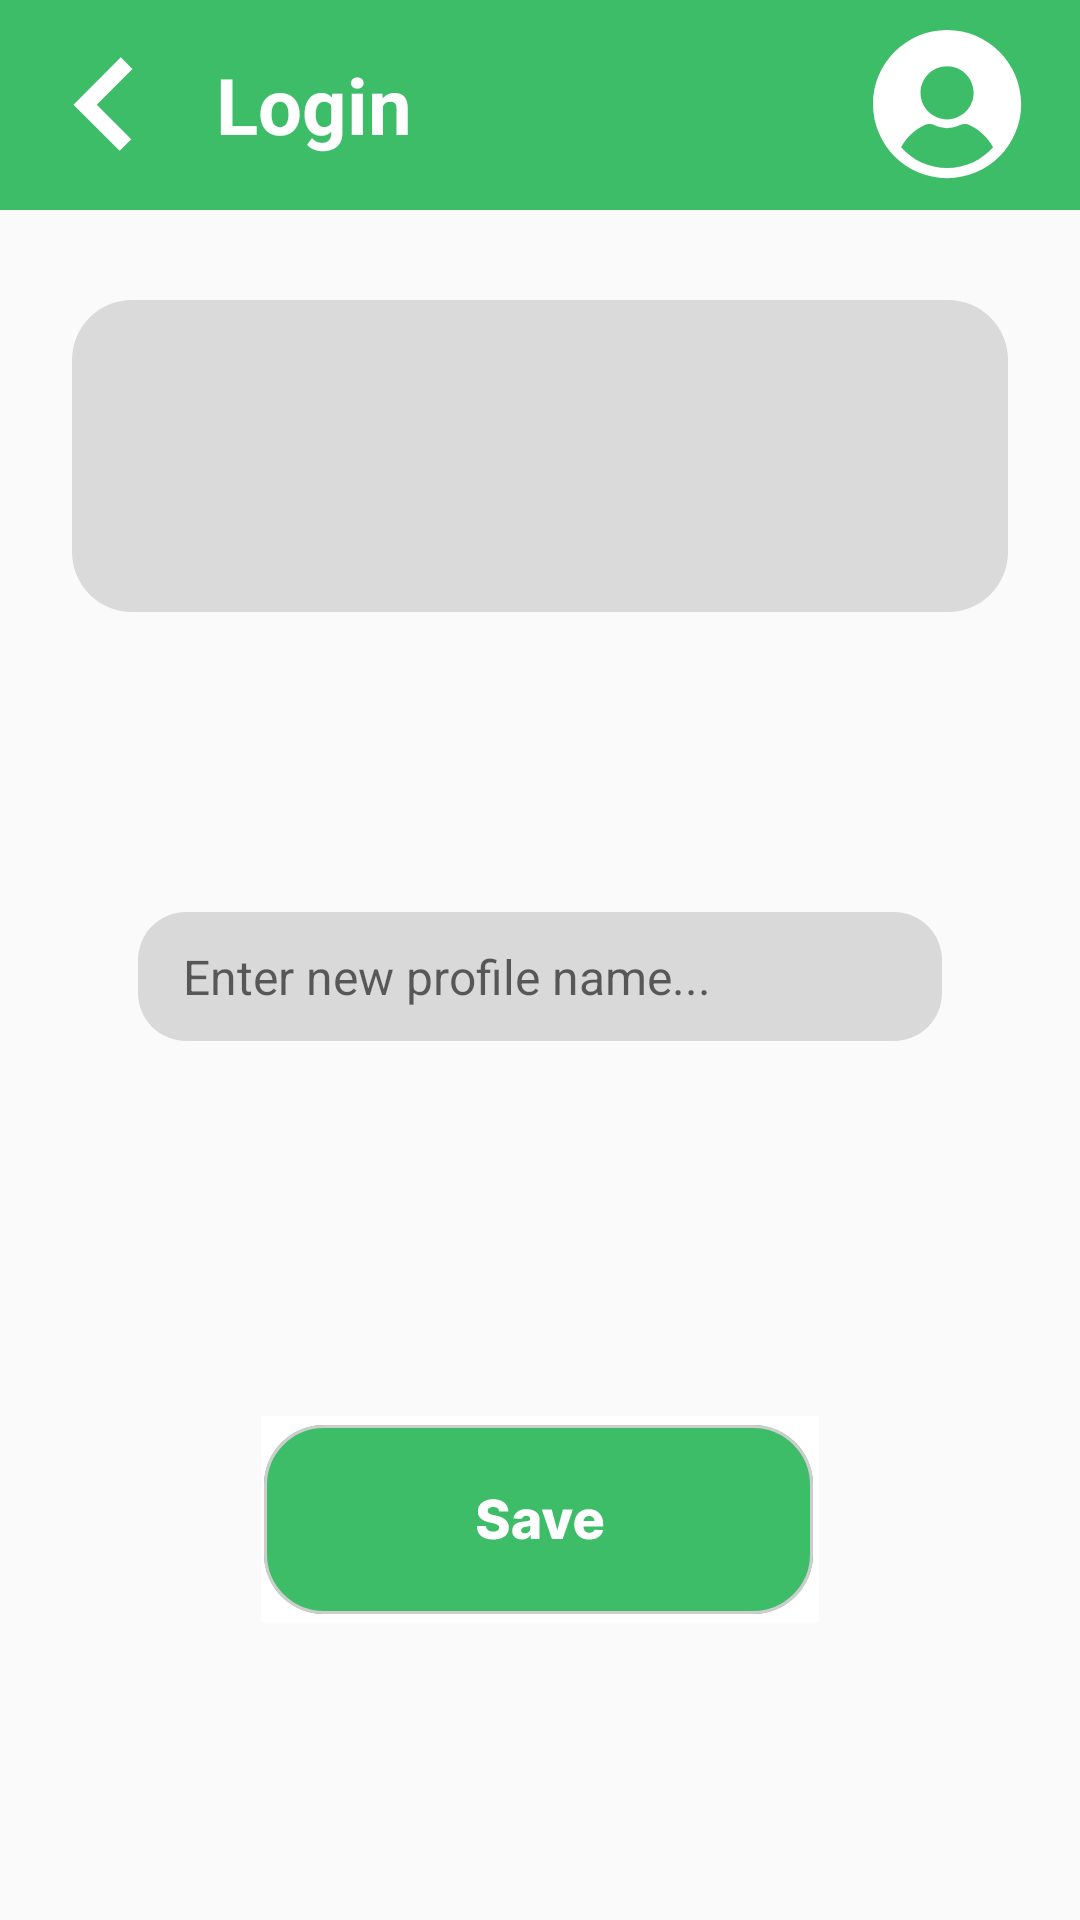

Reconstruct the res/layout file that produces this screen, plus the resources it refers to.
<!-- AndroidManifest.xml: application theme Theme.Tutumlu -->
<!-- res/layout/fragment_change_name.xml -->
<?xml version="1.0" encoding="utf-8"?>
<RelativeLayout xmlns:android="http://schemas.android.com/apk/res/android"
    xmlns:tools="http://schemas.android.com/tools"
    android:layout_width="match_parent"
    android:id="@+id/fragment_changename"
    android:layout_height="match_parent"
    tools:context=".FragmentChangeName">

    <include layout="@layout/header"
        android:id="@+id/hdr_changename"/>


    <RelativeLayout
        android:layout_width="wrap_content"
        android:layout_height="wrap_content"
        android:id="@+id/view_userinfo"
        android:layout_below="@+id/hdr_changename"
        android:background="@drawable/field_profilename"
        android:layout_marginTop="30dp"
        android:layout_centerHorizontal="true"
        >
        <TextView
            android:id="@+id/lbl_profilename"
            android:layout_width="wrap_content"
            android:layout_height="wrap_content"
            tools:text="Profile Name"
            android:layout_marginTop="20dp"
            android:layout_marginLeft="35dp"
            android:textSize="24dp"
            android:textStyle="bold"/>
        <TextView
            android:layout_width="wrap_content"
            android:layout_height="wrap_content"
            android:layout_below="@+id/lbl_profilename"
            android:id="@+id/lbl_username"
            android:layout_marginTop="15dp"
            android:layout_marginLeft="35dp"
            tools:text="@string/empty_username"
            android:textSize="18dp"
            />
    </RelativeLayout>

    <EditText
        android:id="@+id/input_username"
        android:layout_centerHorizontal="true"
        android:layout_width="wrap_content"
        android:layout_below="@id/view_userinfo"
        android:layout_height="wrap_content"
        android:layout_marginTop="100dp"
        android:textSize="16dp"
        android:paddingLeft="15dp"
        android:inputType="text"
        android:background="@drawable/field_input"
        android:hint="Enter new profile name..." />

    <Button
        android:layout_width="wrap_content"
        android:layout_height="wrap_content"
        android:layout_marginTop="125dp"
        android:layout_centerHorizontal="true"
        android:background="@drawable/btn_save"
        android:layout_below="@+id/input_username"
        android:id="@+id/btn_changename"
        />

</RelativeLayout>
<!-- res/layout/header.xml (included above) -->
<?xml version="1.0" encoding="utf-8"?>
<RelativeLayout xmlns:android="http://schemas.android.com/apk/res/android"
    xmlns:app="http://schemas.android.com/apk/res-auto"
    xmlns:tools="http://schemas.android.com/tools"
    android:id="@+id/header"
    android:layout_width="match_parent"
    android:layout_height="70dp"
    android:background="#3EBD69">


    <ImageView
        android:id="@+id/btn_back"
        android:layout_width="wrap_content"
        android:layout_height="wrap_content"
        app:srcCompat="@drawable/btn_back"
        android:layout_centerVertical="true"
        android:layout_marginLeft="19dp"
        />

    <TextView
        android:id="@+id/tt_hdr"
        android:layout_width="wrap_content"
        android:layout_height="wrap_content"
        android:layout_toEndOf="@id/btn_back"
        android:layout_marginLeft="20dp"
        android:layout_centerVertical="true"
        android:textColor="@color/white"
        android:text="Login"
        android:textSize="26dp"
        android:textStyle="bold"/>

    <ImageView
        android:id="@+id/btn_optional"
        android:layout_width="wrap_content"
        android:layout_height="wrap_content"
        tools:srcCompat="@drawable/btn_profile"
        android:layout_centerVertical="true"
        android:layout_marginRight="19dp"
        android:layout_alignParentRight="true"
        android:layout_alignParentEnd="true"
        />
</RelativeLayout>
<!-- resources referenced by this layout -->
<resources>
  <!-- drawable btn_back (drawable) -->
  <vector xmlns:android="http://schemas.android.com/apk/res/android"
      android:width="33dp"
      android:height="33dp"
      android:viewportWidth="33"
      android:viewportHeight="33">
    <path
        android:pathData="M21.266,0.786L5.5,16.553L20.875,31.929L24.752,28.053L13.251,16.553L25.143,4.662L21.266,0.786Z"
        android:fillColor="#ffffff"
        android:fillType="evenOdd"/>
  </vector>
  <!-- drawable btn_profile (drawable) -->
  <vector xmlns:android="http://schemas.android.com/apk/res/android"
      android:width="50dp"
      android:height="50dp"
      android:viewportWidth="50"
      android:viewportHeight="50">
    <path
        android:pathData="M24.697,0C11.057,0 0,11.057 0,24.697C0,38.337 11.057,49.395 24.697,49.395C38.337,49.395 49.395,38.337 49.395,24.697C49.395,11.057 38.337,0 24.697,0ZM24.697,12.078C29.581,12.078 33.555,16.052 33.555,20.936C33.555,25.821 29.581,29.794 24.697,29.794C19.813,29.794 15.839,25.821 15.839,20.936C15.839,16.052 19.813,12.078 24.697,12.078ZM24.697,46.015C18.586,46.015 13.104,43.334 9.354,39.088C11.097,35.932 13.823,33.338 17.065,31.766C18.167,31.231 19.454,31.24 20.596,31.788C21.882,32.406 23.262,32.719 24.698,32.719C26.133,32.719 27.513,32.406 28.799,31.788C29.942,31.239 31.229,31.231 32.331,31.766C35.572,33.338 38.298,35.932 40.041,39.088C36.29,43.334 30.809,46.015 24.697,46.015Z"
        android:fillColor="#ffffff"/>
  </vector>
  <!-- drawable btn_save: vector/xml drawable (drawable, 4667 chars, omitted) -->
  <!-- drawable field_input (drawable) -->
  <vector xmlns:android="http://schemas.android.com/apk/res/android"
      android:width="268dp"
      android:height="43dp"
      android:viewportWidth="268"
      android:viewportHeight="43">
    <path
        android:pathData="M16,0L252,0A16,16 0,0 1,268 16L268,27A16,16 0,0 1,252 43L16,43A16,16 0,0 1,0 27L0,16A16,16 0,0 1,16 0z"
        android:fillColor="#D9D9D9"/>
  </vector>
  <!-- drawable field_profilename (drawable) -->
  <vector xmlns:android="http://schemas.android.com/apk/res/android"
      android:width="312dp"
      android:height="104dp"
      android:viewportWidth="312"
      android:viewportHeight="104">
    <path
        android:pathData="M20,0L292,0A20,20 0,0 1,312 20L312,84A20,20 0,0 1,292 104L20,104A20,20 0,0 1,0 84L0,20A20,20 0,0 1,20 0z"
        android:fillColor="#DADADA"/>
  </vector>
  <string name="empty_username">\@username</string>
  <style name="Theme.Tutumlu" parent="Theme.AppCompat.Light.NoActionBar">
  
      </style>
  <!-- not gathered from this repository: default colours our renderer supplied (Android Studio template values) -->
  <color name="white">#FFFFFFFF</color>
</resources>
